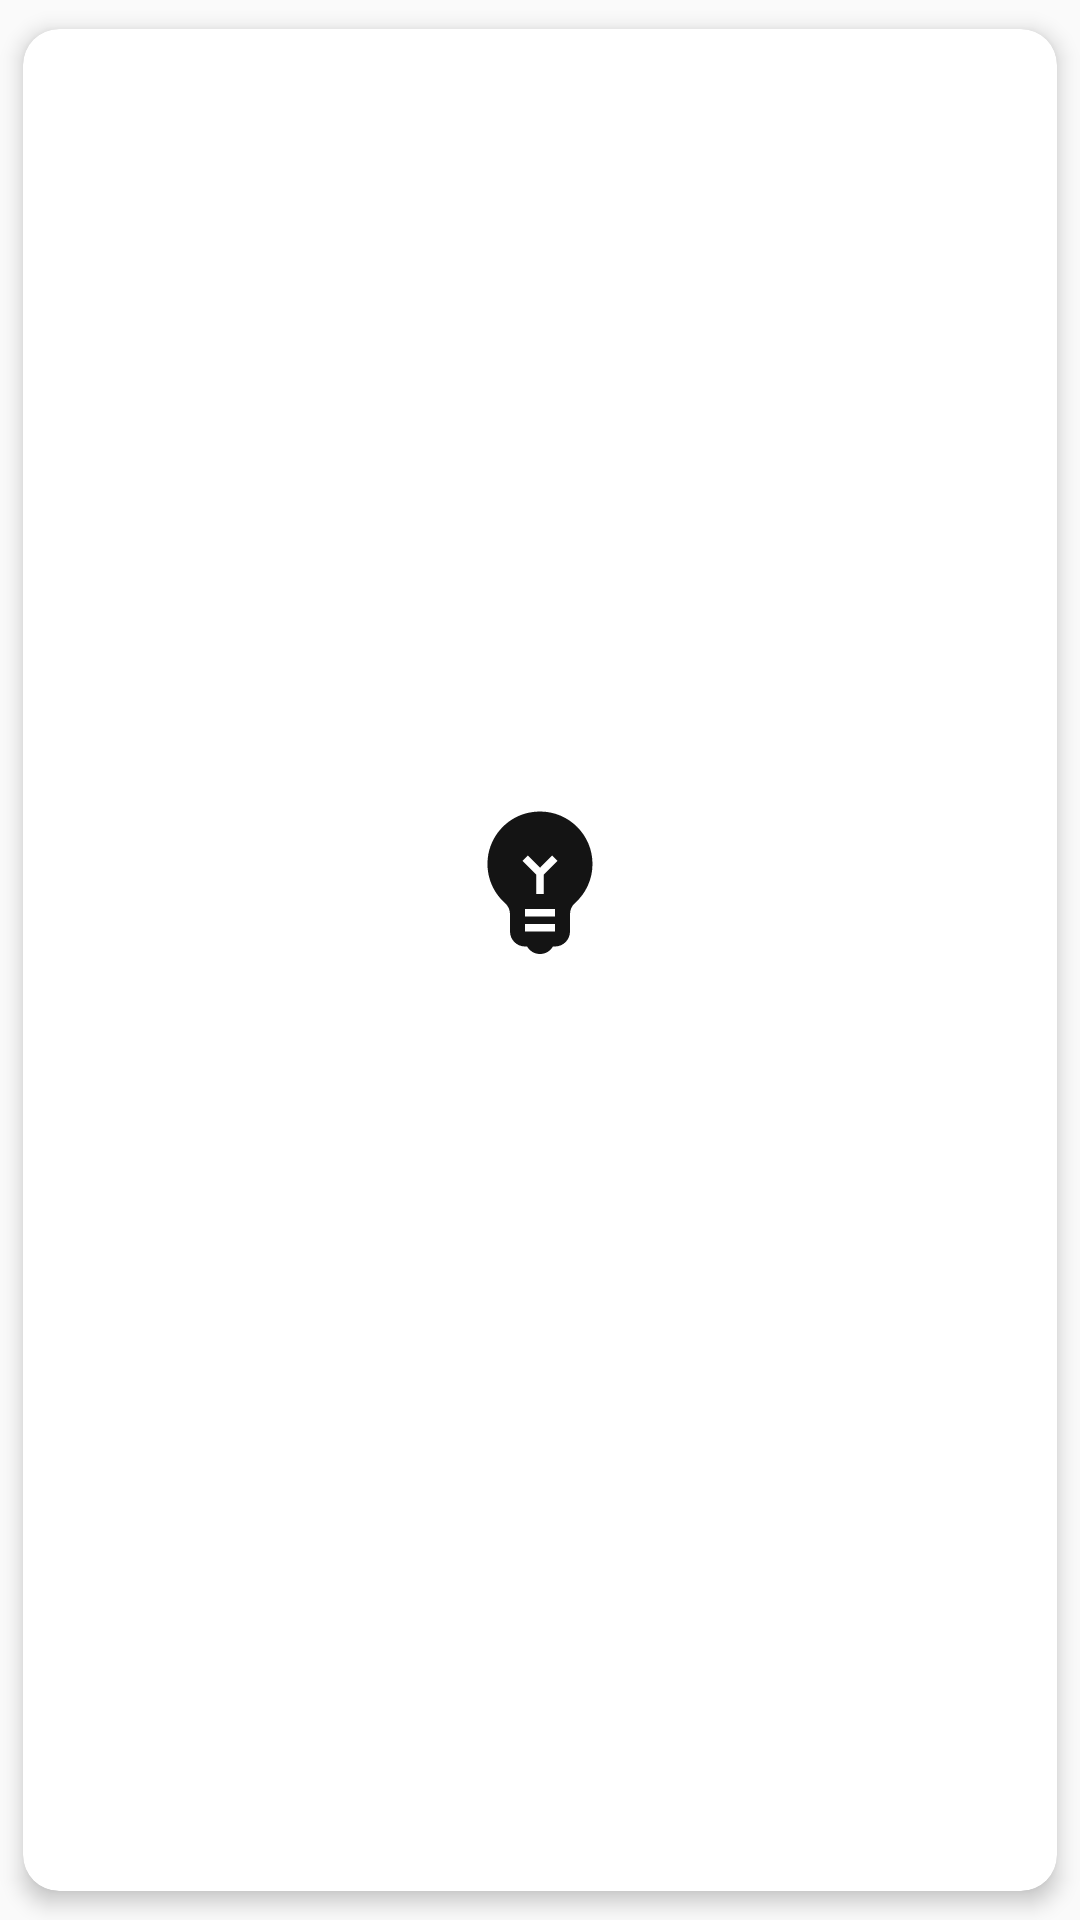

The Android layout XML behind this screen, and the referenced resources:
<!-- AndroidManifest.xml: application theme AppTheme -->
<!-- res/layout/card_view_layout.xml -->
<?xml version="1.0" encoding="utf-8"?>
<GridLayout xmlns:android="http://schemas.android.com/apk/res/android"
    xmlns:app="http://schemas.android.com/apk/res-auto"
    xmlns:tools="http://schemas.android.com/tools"
    android:id="@+id/gridView"
    android:layout_width="match_parent"
    android:layout_height="200dp"
    android:clipToPadding="false"
    android:orientation="vertical">

    <androidx.cardview.widget.CardView
        android:id="@+id/CV_carView"
        android:layout_width="match_parent"
        android:layout_height="match_parent"
        android:animateLayoutChanges="true"
        android:clickable="false"
        android:clipChildren="false"
        app:cardCornerRadius="12dp"
        app:cardElevation="4dp"
        app:cardUseCompatPadding="true">

        <LinearLayout
            android:layout_width="match_parent"
            android:layout_height="wrap_content"
            android:layout_gravity="center"
            android:gravity="center"
            android:orientation="vertical">

            <ImageView
                android:id="@+id/lamp"
                android:layout_width="wrap_content"
                android:layout_height="72dp"
                android:clickable="false"
                android:paddingBottom="12dp"
                app:srcCompat="@drawable/ic_baseline_emoji_objects_black_72" />

            <TextView
                android:id="@+id/deviceName"
                android:layout_width="match_parent"
                android:layout_height="wrap_content"
                android:clickable="false"
                android:gravity="center"
                android:paddingBottom="4dp"
                android:textStyle="bold"
                tools:text="Device Name" />

            <TextView
                android:id="@+id/deviceStatus"
                android:layout_width="match_parent"
                android:layout_height="wrap_content"
                android:clickable="false"
                android:gravity="center"
                android:textStyle="bold"
                tools:text="@string/deviceOff" />
        </LinearLayout>
    </androidx.cardview.widget.CardView>
</GridLayout>
<!-- resources referenced by this layout -->
<resources>
  <!-- drawable ic_baseline_emoji_objects_black_72 (drawable) -->
  <vector android:height="72dp" android:tint="#141414"
      android:viewportHeight="24" android:viewportWidth="24"
      android:width="72dp" xmlns:android="http://schemas.android.com/apk/res/android">
      <path android:fillColor="@android:color/white" android:pathData="M12,3c-0.46,0 -0.93,0.04 -1.4,0.14C7.84,3.67 5.64,5.9 5.12,8.66c-0.48,2.61 0.48,5.01 2.22,6.56C7.77,15.6 8,16.13 8,16.69V19c0,1.1 0.9,2 2,2h0.28c0.35,0.6 0.98,1 1.72,1s1.38,-0.4 1.72,-1H14c1.1,0 2,-0.9 2,-2v-2.31c0,-0.55 0.22,-1.09 0.64,-1.46C18.09,13.95 19,12.08 19,10C19,6.13 15.87,3 12,3zM14,19h-4v-1h4V19zM14,17h-4v-1h4V17zM12.5,11.41V14h-1v-2.59L9.67,9.59l0.71,-0.71L12,10.5l1.62,-1.62l0.71,0.71L12.5,11.41z"/>
  </vector>
  <string name="deviceOff">Desligado</string>
  <style name="AppTheme" parent="Theme.AppCompat.DayNight.DarkActionBar">
          
          
      </style>
</resources>
